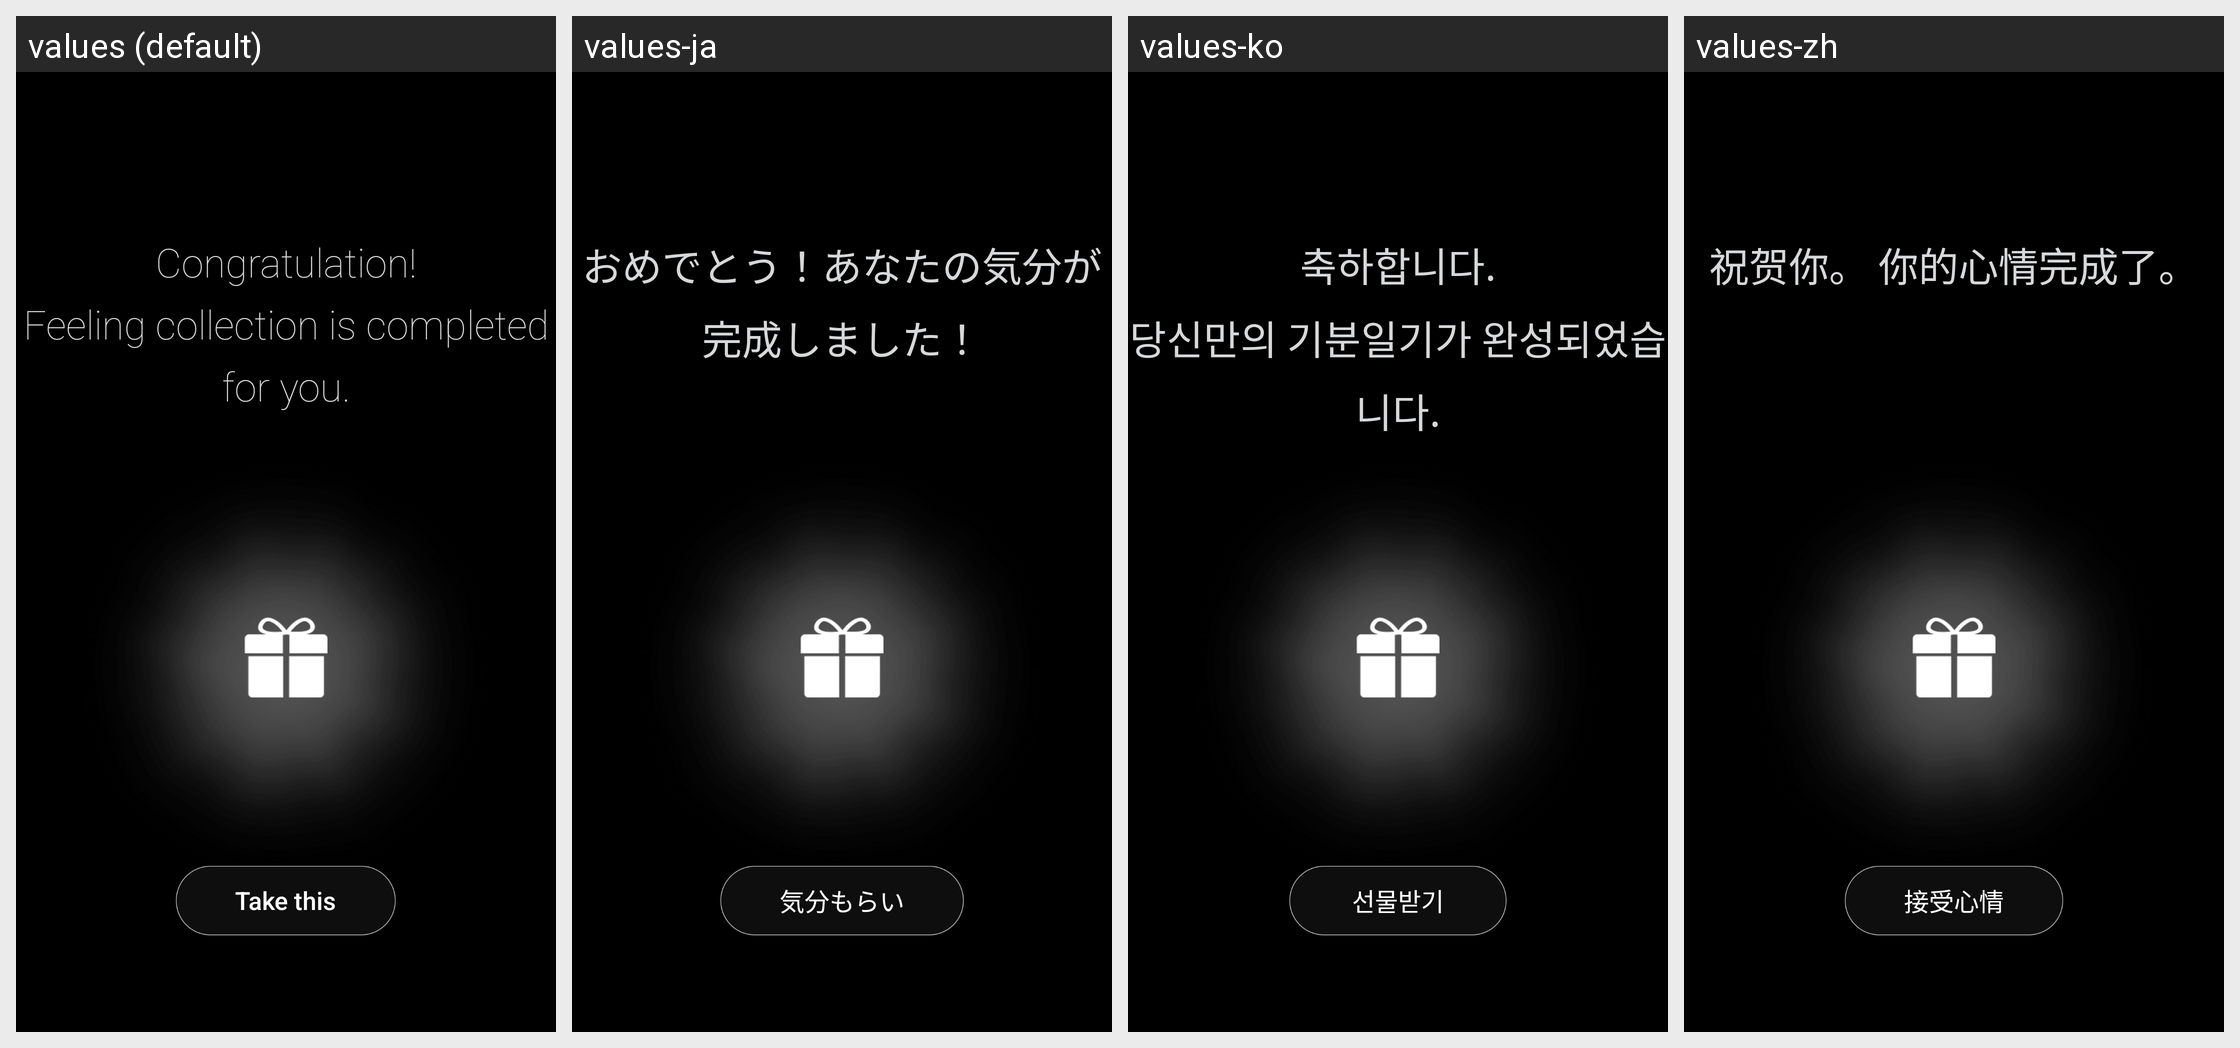

Locale-by-locale string values for the Android screen shown in this grid:
Android screen res/layout/activity_intro4.xml rendered under 4 locales, left to right: values (default), values-ja, values-ko, values-zh. Device: Nexus 5 (rendered at 1080×1920; each locale shown at half size, 540×960, under a caption strip naming it); theme Theme.AppCompat.Light.NoActionBar.FullScreen.
Strings drawn on this screen, with the default value and each locale's value (text and hints the layout hard-codes, and strings that could not be matched under every locale, appear in the picture but are not listed):

intro_4_text
  values: Congratulation!
      Feeling collection is completed for you.
  values-ja: おめでとう！あなたの気分が完成しました！
  values-ko: 축하합니다.
      당신만의 기분일기가 완성되었습니다.
  values-zh: 祝贺你。 你的心情完成了。

receive
  values: Take this
  values-ja: 気分もらい
  values-ko: 선물받기
  values-zh: 接受心情
